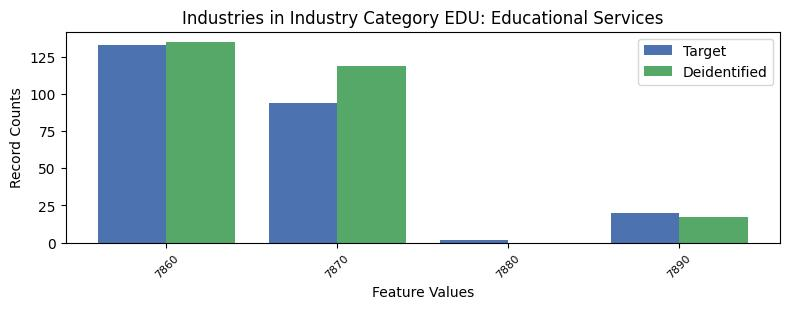

The data file committed next to this chart (first rows):
, INDP, count_target, count_deidentified
1, 7860, 133, 135.0
0, 7870, 94, 119.0
3, 7880, 2, 0.0
2, 7890, 20, 17.0
